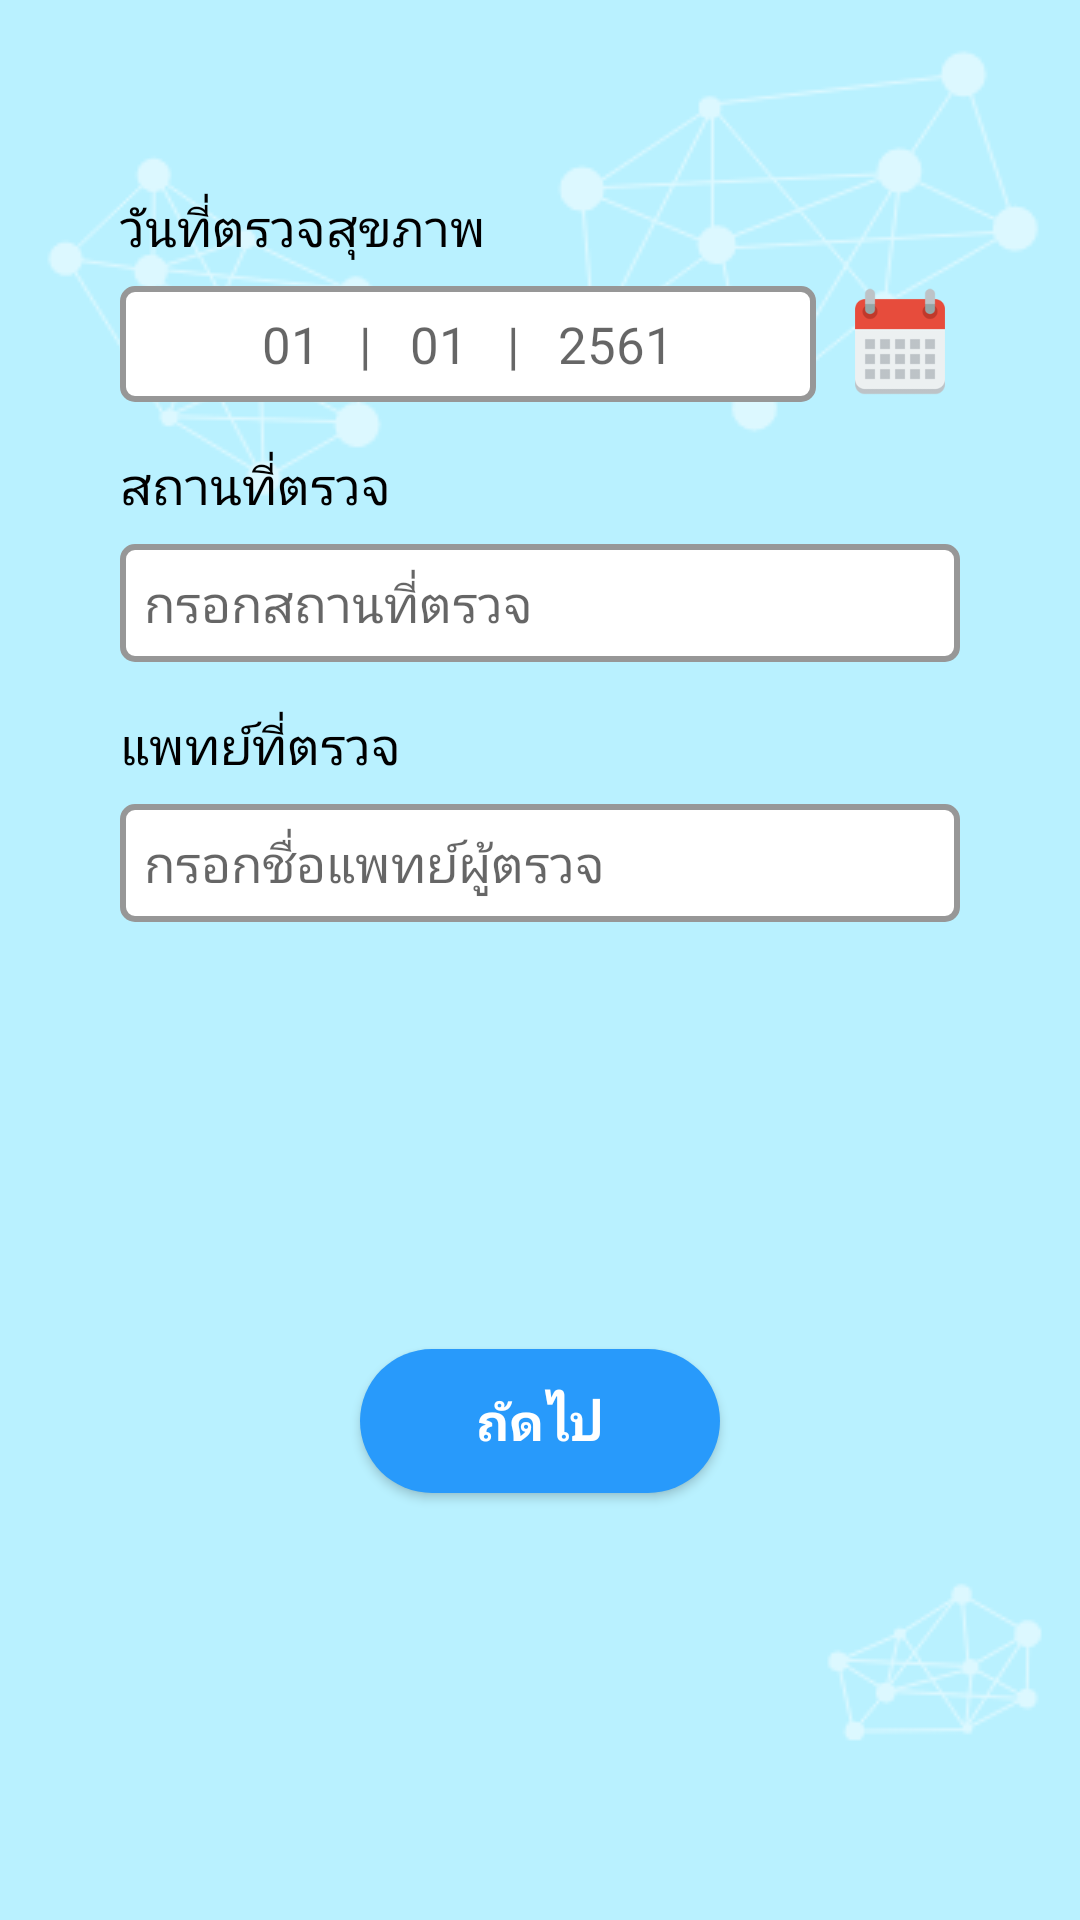

Layout XML and referenced resources for this Android screen:
<!-- AndroidManifest.xml: application theme AppTheme.NoActionBar -->
<!-- res/layout/fragment_health_record_form_1.xml -->
<?xml version="1.0" encoding="utf-8"?>
<android.support.constraint.ConstraintLayout
    xmlns:android="http://schemas.android.com/apk/res/android"
    xmlns:app="http://schemas.android.com/apk/res-auto"
    xmlns:tools="http://schemas.android.com/tools"
    android:layout_width="match_parent"
    android:layout_height="match_parent"
    tools:context=".fragment.HealthRecordForm1Fragment"
    tools:ignore="HardcodedText,ContentDescription">

    <TextView
        android:id="@+id/age_text_view"
        android:layout_width="wrap_content"
        android:layout_height="wrap_content"
        android:layout_marginLeft="40dp"
        android:layout_marginStart="40dp"
        android:layout_marginTop="64dp"
        android:text="วันที่ตรวจสุขภาพ"
        app:layout_constraintStart_toStartOf="parent"
        app:layout_constraintTop_toTopOf="parent"/>

    <TextView
        android:id="@+id/place_text_view"
        android:layout_width="wrap_content"
        android:layout_height="wrap_content"
        android:layout_marginTop="16dp"
        android:text="สถานที่ตรวจ"
        app:layout_constraintStart_toStartOf="@+id/date_edit_text"
        app:layout_constraintTop_toBottomOf="@+id/date_edit_text"/>

    <EditText
        android:id="@+id/date_edit_text"
        android:layout_width="0dp"
        android:layout_height="wrap_content"
        android:layout_marginEnd="8dp"
        android:layout_marginRight="8dp"
        android:layout_marginTop="8dp"
        android:background="@drawable/bg_edit_text"
        android:editable="false"
        android:ems="10"
        android:focusable="false"
        android:foreground="?android:attr/selectableItemBackground"
        android:gravity="center_horizontal"
        android:hint="01   |   01   |   2561"
        android:inputType="none"
        app:layout_constraintEnd_toStartOf="@+id/date_icon_image_view"
        app:layout_constraintStart_toStartOf="@+id/age_text_view"
        app:layout_constraintTop_toBottomOf="@+id/age_text_view"
        tools:ignore="Deprecated,TextFields"
        tools:text="01   |   01   |   2561"/>

    <ImageView
        android:id="@+id/date_icon_image_view"
        android:layout_width="40dp"
        android:layout_height="40dp"
        android:layout_marginEnd="40dp"
        android:layout_marginRight="40dp"
        android:foreground="?android:attr/selectableItemBackground"
        android:src="@drawable/ic_calendar"
        app:layout_constraintBottom_toBottomOf="@+id/date_edit_text"
        app:layout_constraintEnd_toEndOf="parent"
        app:layout_constraintTop_toTopOf="@+id/date_edit_text"/>

    <EditText
        android:id="@+id/place_edit_text"
        android:layout_width="0dp"
        android:layout_height="wrap_content"
        android:layout_marginTop="8dp"
        android:background="@drawable/bg_edit_text"
        android:hint="กรอกสถานที่ตรวจ"
        android:inputType="textPersonName"
        app:layout_constraintEnd_toEndOf="@+id/date_icon_image_view"
        app:layout_constraintStart_toStartOf="@+id/place_text_view"
        app:layout_constraintTop_toBottomOf="@+id/place_text_view"/>

    <TextView
        android:id="@+id/doctor_text_view"
        android:layout_width="wrap_content"
        android:layout_height="wrap_content"
        android:layout_marginTop="16dp"
        android:text="แพทย์ที่ตรวจ"
        app:layout_constraintStart_toStartOf="@+id/place_edit_text"
        app:layout_constraintTop_toBottomOf="@+id/place_edit_text"/>

    <EditText
        android:id="@+id/doctor_edit_text"
        android:layout_width="0dp"
        android:layout_height="wrap_content"
        android:layout_marginTop="8dp"
        android:background="@drawable/bg_edit_text"
        android:ems="10"
        android:hint="กรอกชื่อแพทย์ผู้ตรวจ"
        android:inputType="textPersonName"
        app:layout_constraintEnd_toEndOf="@+id/place_edit_text"
        app:layout_constraintStart_toStartOf="@+id/doctor_text_view"
        app:layout_constraintTop_toBottomOf="@+id/doctor_text_view"/>

    <Button
        android:id="@+id/next_button"
        android:layout_width="120dp"
        android:layout_height="wrap_content"
        android:layout_marginBottom="32dp"
        android:layout_marginTop="32dp"
        android:background="@drawable/bg_button"
        android:text="ถัดไป"
        android:textColor="@android:color/white"
        android:textStyle="bold"
        app:layout_constraintBottom_toBottomOf="parent"
        app:layout_constraintEnd_toEndOf="@+id/doctor_edit_text"
        app:layout_constraintStart_toStartOf="@+id/doctor_edit_text"
        app:layout_constraintTop_toBottomOf="@+id/doctor_edit_text"/>

</android.support.constraint.ConstraintLayout>
<!-- resources referenced by this layout -->
<resources>
  <!-- drawable bg_button (drawable) -->
  <?xml version="1.0" encoding="utf-8"?>
  <selector xmlns:android="http://schemas.android.com/apk/res/android">
  
      <item android:drawable="@drawable/bg_button_pressed" android:state_enabled="true" android:state_pressed="true"/>
      <item android:drawable="@drawable/bg_button_normal" android:state_enabled="true"/>
  
  </selector>
  <!-- drawable bg_edit_text (drawable) -->
  <?xml version="1.0" encoding="utf-8"?>
  <shape xmlns:android="http://schemas.android.com/apk/res/android"
         android:shape="rectangle">
  
      <solid android:color="@color/background_edit_text"/>
  
      <padding
          android:bottom="8dp"
          android:left="8dp"
          android:right="8dp"
          android:top="8dp"/>
  
      <corners android:radius="4dp"/>
  
      <stroke
          android:width="2dp"
          android:color="@color/border_edit_text"/>
  
  </shape>
  <!-- drawable ic_calendar: png bitmap (drawable-xxxhdpi, 3721 bytes) -->
  <style name="AppTheme.NoActionBar">
          <item name="windowActionBar">false</item>
          <item name="windowNoTitle">true</item>
      </style>
  <!-- drawable bg_button_pressed (drawable) -->
  <?xml version="1.0" encoding="utf-8"?>
  <shape xmlns:android="http://schemas.android.com/apk/res/android"
         android:shape="rectangle">
  
      
  
      <solid android:color="@color/colorAccent"/>
  
      <padding
          android:bottom="6dp"
          android:left="6dp"
          android:right="6dp"
          android:top="6dp"/>
  
      <corners android:radius="24dp"/>
  
      <stroke
          android:width="0dp"
          android:color="@color/colorPrimary"/>
  
  </shape>
  <!-- drawable bg_button_normal (drawable) -->
  <?xml version="1.0" encoding="utf-8"?>
  <shape xmlns:android="http://schemas.android.com/apk/res/android"
         android:shape="rectangle">
  
      
  
      <solid android:color="@color/colorAccentDark"/>
  
      <padding
          android:bottom="6dp"
          android:left="6dp"
          android:right="6dp"
          android:top="6dp"/>
  
      <corners android:radius="24dp"/>
  
      <stroke
          android:width="0dp"
          android:color="@color/colorPrimary"/>
  
  </shape>
  <color name="background_edit_text">#ffffff</color>
  <color name="border_edit_text">#979797</color>
  <color name="colorAccent">#53aefc</color>
  <color name="colorPrimary">#35cde3</color>
  <color name="colorAccentDark">#289afb</color>
</resources>
